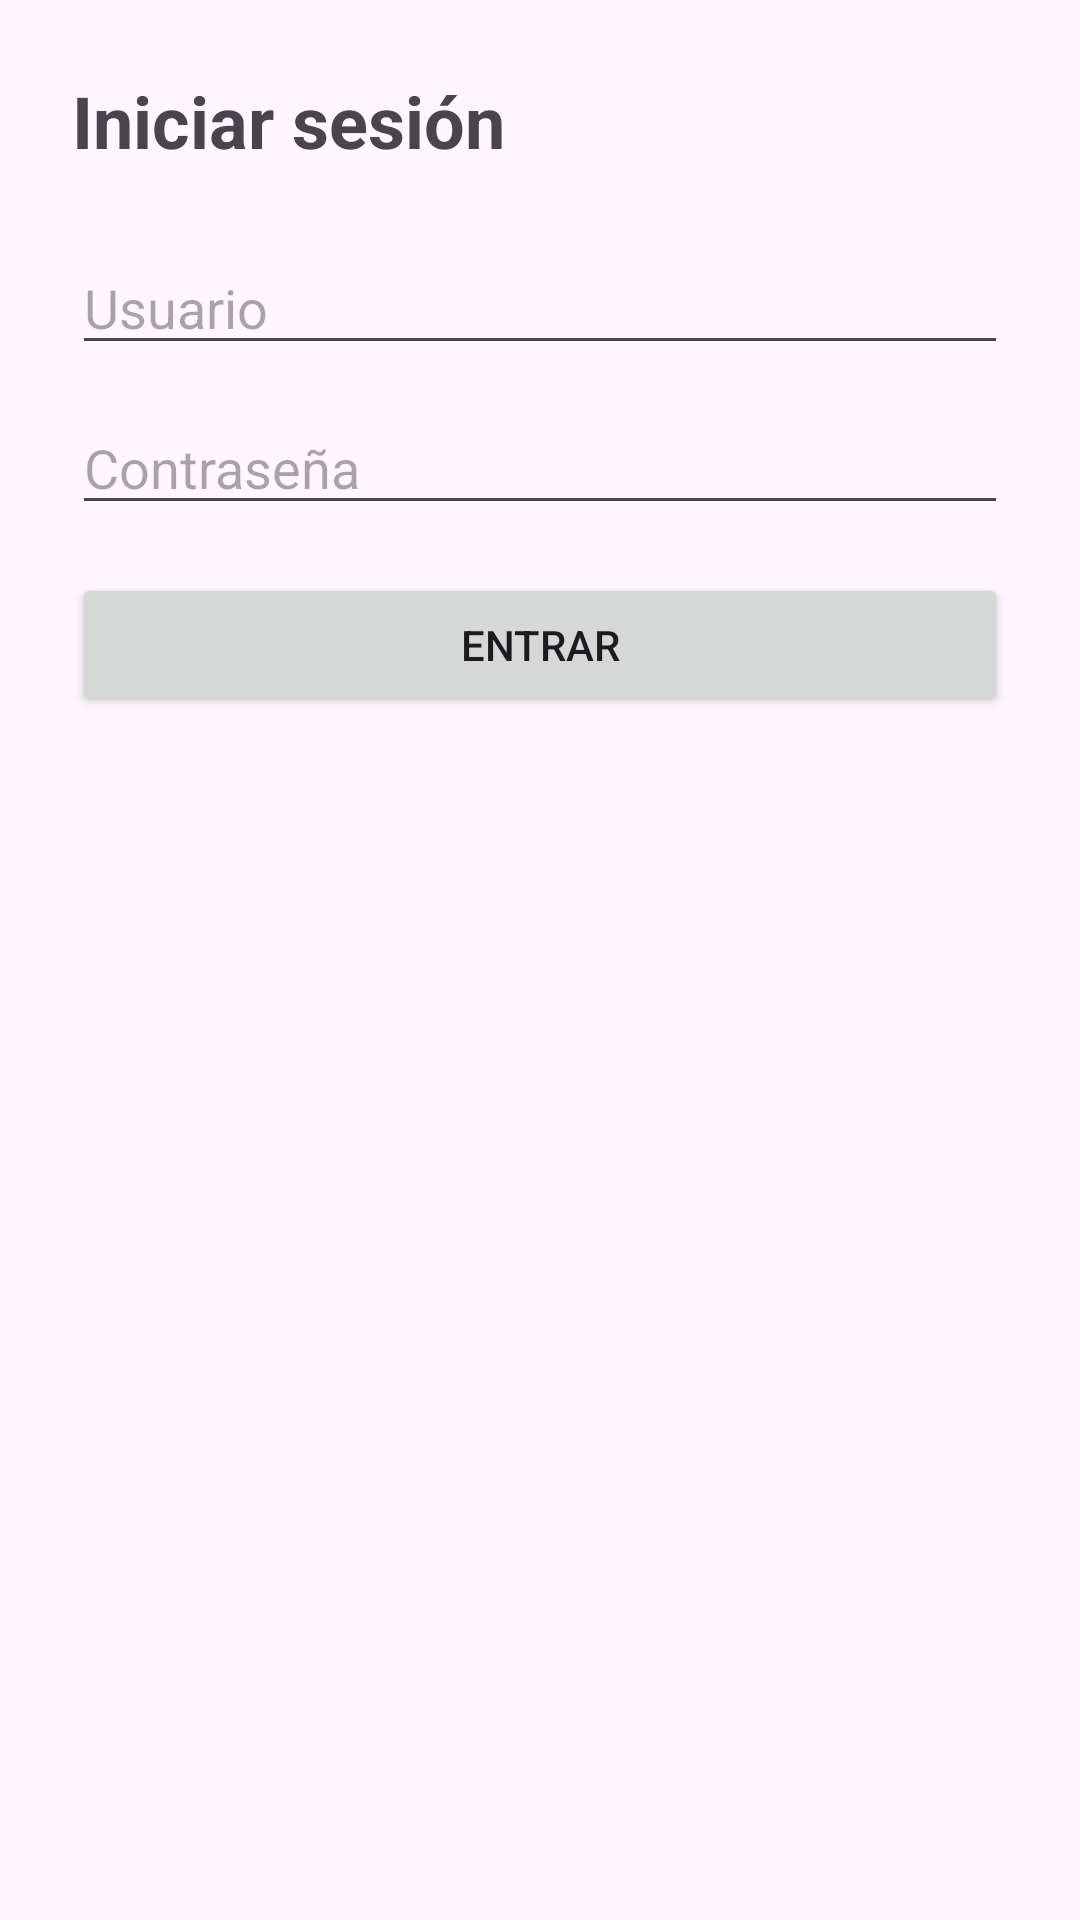

Produce the Android XML layout that renders to this screen, including the resource entries it uses.
<!-- AndroidManifest.xml: application theme Theme.MeteuApp -->
<!-- res/layout/activity_login.xml -->
<?xml version="1.0" encoding="utf-8"?>
<androidx.constraintlayout.widget.ConstraintLayout xmlns:android="http://schemas.android.com/apk/res/android"
    xmlns:app="http://schemas.android.com/apk/res-auto"
    android:layout_width="match_parent"
    android:layout_height="match_parent"
    android:padding="24dp">

    <TextView
        android:id="@+id/tv_title"
        android:layout_width="0dp"
        android:layout_height="wrap_content"
        android:text="Iniciar sesión"
        android:textSize="24sp"
        android:textStyle="bold"
        app:layout_constraintTop_toTopOf="parent"
        app:layout_constraintStart_toStartOf="parent"
        app:layout_constraintEnd_toEndOf="parent" />

    <EditText
        android:id="@+id/et_username"
        android:layout_width="0dp"
        android:layout_height="wrap_content"
        android:hint="Usuario"
        android:inputType="text"
        app:layout_constraintTop_toBottomOf="@id/tv_title"
        app:layout_constraintStart_toStartOf="parent"
        app:layout_constraintEnd_toEndOf="parent"
        android:layout_marginTop="24dp" />

    <EditText
        android:id="@+id/et_password"
        android:layout_width="0dp"
        android:layout_height="wrap_content"
        android:hint="Contraseña"
        android:inputType="textPassword"
        app:layout_constraintTop_toBottomOf="@id/et_username"
        app:layout_constraintStart_toStartOf="parent"
        app:layout_constraintEnd_toEndOf="parent"
        android:layout_marginTop="12dp" />

    <Button
        android:id="@+id/btn_login"
        android:layout_width="0dp"
        android:layout_height="wrap_content"
        android:text="Entrar"
        app:layout_constraintTop_toBottomOf="@id/et_password"
        app:layout_constraintStart_toStartOf="parent"
        app:layout_constraintEnd_toEndOf="parent"
        android:layout_marginTop="16dp" />

    <ProgressBar
        android:id="@+id/progress"
        android:layout_width="wrap_content"
        android:layout_height="wrap_content"
        android:visibility="gone"
        app:layout_constraintTop_toBottomOf="@id/btn_login"
        app:layout_constraintStart_toStartOf="parent"
        app:layout_constraintEnd_toEndOf="parent"
        android:layout_marginTop="16dp" />

</androidx.constraintlayout.widget.ConstraintLayout>
<!-- resources referenced by this layout -->
<resources>
  <style name="Theme.MeteuApp" parent="Base.Theme.MeteuApp" />
  <style name="Base.Theme.MeteuApp" parent="Theme.Material3.DayNight.NoActionBar">
          
          
      </style>
</resources>
